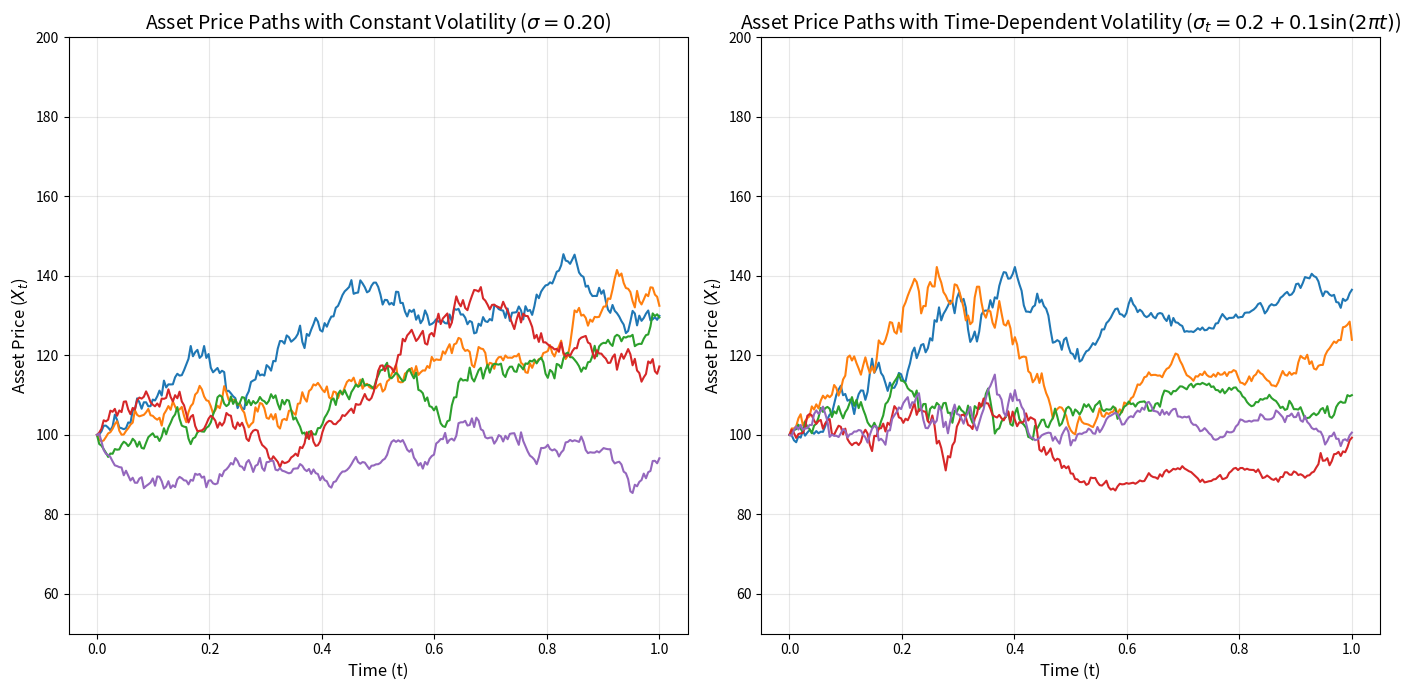

This figure's Python source:
import numpy as np
import matplotlib.pyplot as plt

# Parameters for the SDE
S0 = 100  # Initial asset price
r = 0.05  # Risk-free rate
T = 1.0   # Time horizon (1 year)
N = 252   # Number of time steps (daily steps for 1 year)
dt = T / N # Time step

# Number of simulation paths
num_paths = 5

# --- 1. Constant Volatility ---
sigma_const = 0.2  # Constant volatility

def simulate_gbm_const_vol(S0, r, sigma, dt, N, num_paths):
    S = np.zeros((N + 1, num_paths))
    S[0] = S0
    for t in range(1, N + 1):
        dW = np.random.normal(0, np.sqrt(dt), num_paths)
        S[t] = S[t-1] * np.exp((r - 0.5 * sigma**2) * dt + sigma * dW)
    return S

# Simulate paths
paths_const_vol = simulate_gbm_const_vol(S0, r, sigma_const, dt, N, num_paths)

# --- 2. Time-Dependent Volatility ---
# Example: a sinusoidal volatility that varies between 10% and 30%
def sigma_time_dependent(t, T):
    # Volatility starts at 0.2, dips, and then goes up
    return 0.2 + 0.1 * np.sin(2 * np.pi * t / T) 
    # Ensure volatility remains positive
    # return max(0.05, 0.2 + 0.1 * np.sin(2 * np.pi * t / T)) 


def simulate_gbm_time_dependent_vol(S0, r, sigma_func, dt, N, num_paths, T_total):
    S = np.zeros((N + 1, num_paths))
    S[0] = S0
    time_points = np.linspace(0, T_total, N + 1)
    
    for t_idx in range(1, N + 1):
        current_t = time_points[t_idx-1]
        current_sigma = sigma_func(current_t, T_total)
        dW = np.random.normal(0, np.sqrt(dt), num_paths)
        S[t_idx] = S[t_idx-1] * np.exp((r - 0.5 * current_sigma**2) * dt + current_sigma * dW)
    return S

# Simulate paths
paths_time_dep_vol = simulate_gbm_time_dependent_vol(S0, r, sigma_time_dependent, dt, N, num_paths, T)

# --- Plotting ---
time = np.linspace(0, T, N + 1)

plt.figure(figsize=(14, 7))

# Plot for Constant Volatility
plt.subplot(1, 2, 1)
plt.plot(time, paths_const_vol)
plt.title(f'Asset Price Paths with Constant Volatility ($\sigma={sigma_const:.2f}$)', fontsize=14)
plt.xlabel('Time (t)', fontsize=12)
plt.ylabel('Asset Price ($X_t$)', fontsize=12)
plt.grid(True, alpha=0.3)
plt.ylim([S0 * 0.5, S0 * 2]) # Consistent y-axis for comparison

# Plot for Time-Dependent Volatility
plt.subplot(1, 2, 2)
plt.plot(time, paths_time_dep_vol)
plt.title('Asset Price Paths with Time-Dependent Volatility ($\sigma_t = 0.2 + 0.1 \sin(2\pi t)$)', fontsize=14)
plt.xlabel('Time (t)', fontsize=12)
plt.ylabel('Asset Price ($X_t$)', fontsize=12)
plt.grid(True, alpha=0.3)
plt.ylim([S0 * 0.5, S0 * 2]) # Consistent y-axis for comparison

plt.tight_layout()
plt.savefig('asset_price_paths_volatility_comparison.png')
plt.show()

print(f"Graph saved as asset_price_paths_volatility_comparison.png")
